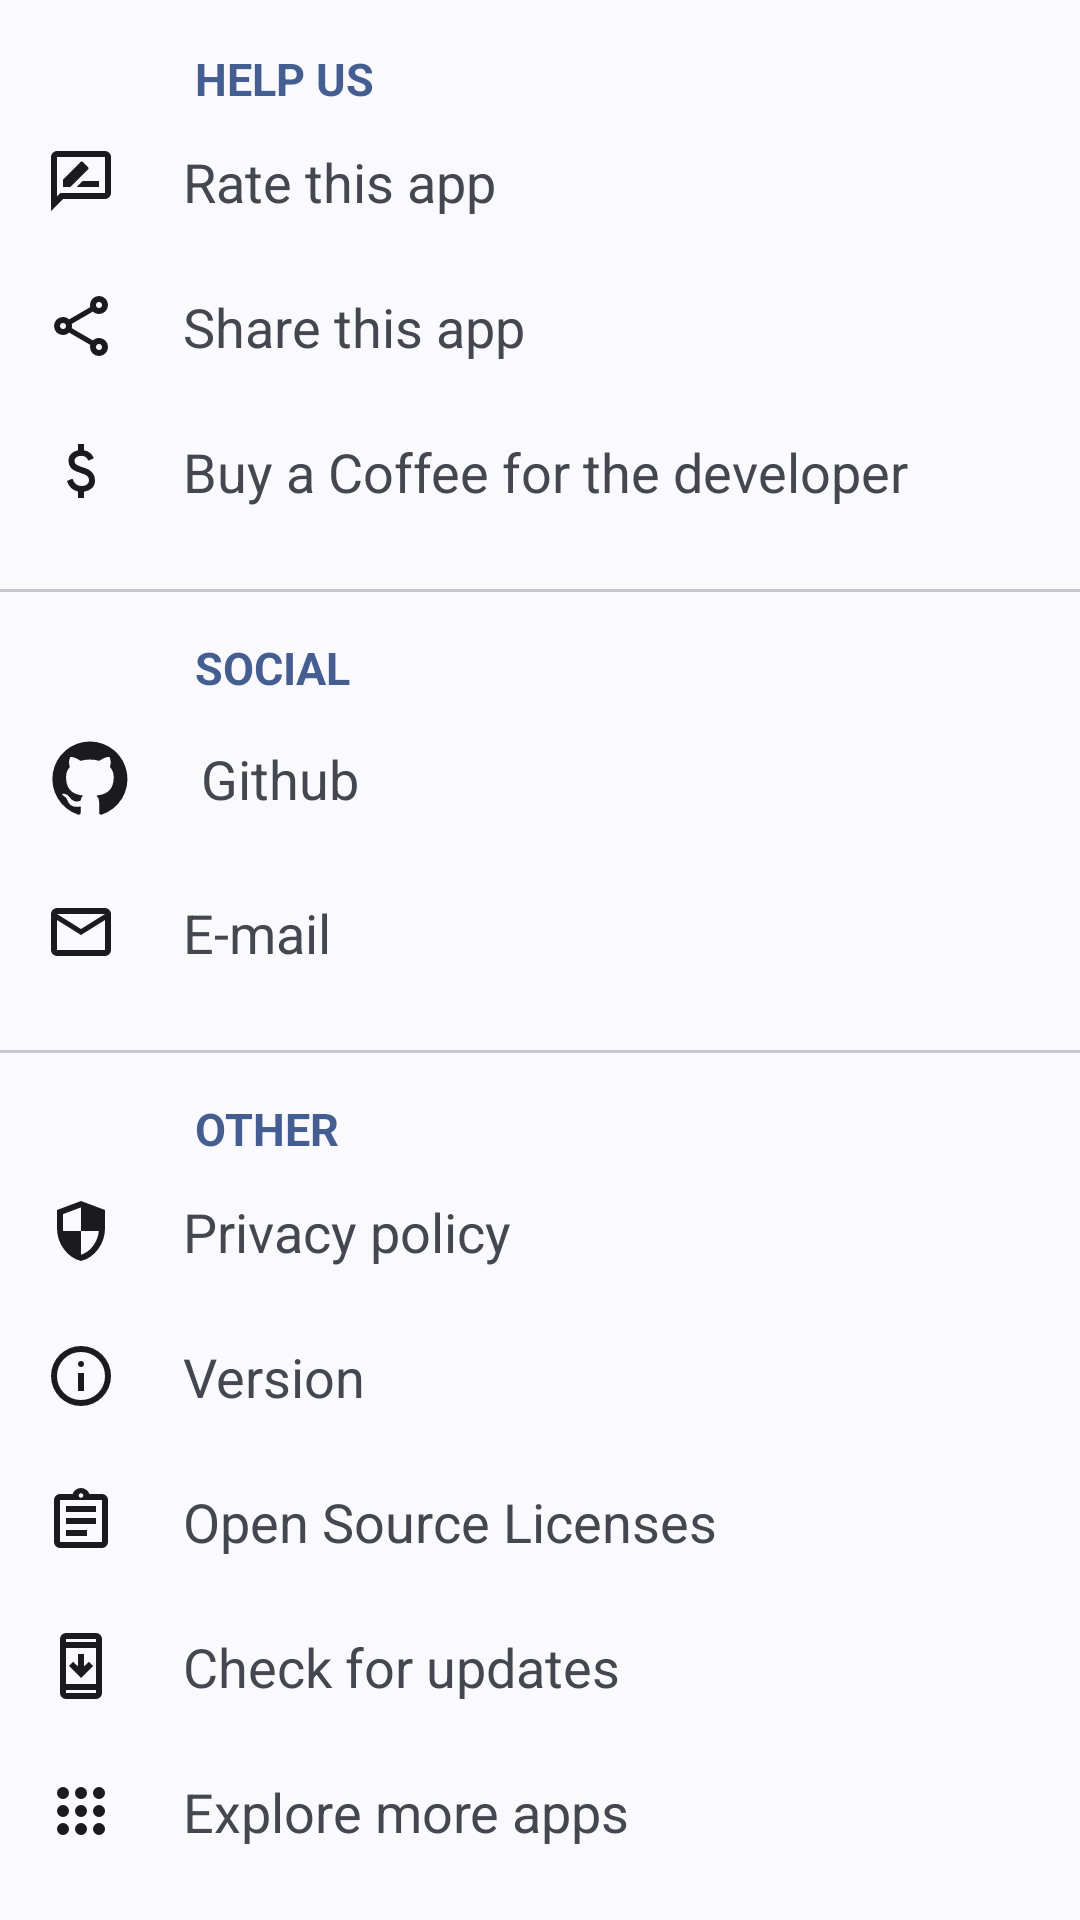

Here is an Android app screen rendered from its layout file. Give the layout XML and the strings, colors and styles it references.
<!-- AndroidManifest.xml: application theme AppTheme -->
<!-- res/layout/activity_about.xml -->
<?xml version="1.0" encoding="utf-8"?>
<androidx.core.widget.NestedScrollView xmlns:android="http://schemas.android.com/apk/res/android"
    xmlns:app="http://schemas.android.com/apk/res-auto"
    xmlns:tools="http://schemas.android.com/tools"
    android:layout_width="match_parent"
    android:layout_height="wrap_content"
    android:overScrollMode="always"
    tools:context=".other.AboutActivity">

    <androidx.constraintlayout.widget.ConstraintLayout
        android:layout_width="match_parent"
        android:layout_height="match_parent">

        <TextView
            android:id="@+id/about_help_us_category"
            android:layout_width="match_parent"
            android:layout_height="wrap_content"
            android:layout_marginHorizontal="65dp"
            android:layout_marginTop="16dp"
            android:text="@string/help_us"
            android:textColor="?colorPrimary"
            android:textSize="15sp"
            android:textStyle="bold"
            app:layout_constraintTop_toTopOf="parent" />

        <TextView
            android:id="@+id/about_rate"
            android:layout_width="match_parent"
            android:layout_height="wrap_content"
            android:layout_marginHorizontal="15dp"
            android:drawablePadding="22dp"
            android:gravity="center_vertical"
            android:paddingVertical="12dp"
            android:text="@string/rate"
            android:textSize="18sp"
            app:drawableLeftCompat="@drawable/rate"
            app:layout_constraintTop_toBottomOf="@+id/about_help_us_category" />

        <TextView
            android:id="@+id/about_share"
            android:layout_width="match_parent"
            android:layout_height="wrap_content"
            android:layout_marginHorizontal="15dp"
            android:drawablePadding="22dp"
            android:gravity="center_vertical"
            android:paddingVertical="12dp"
            android:text="@string/share_this_app"
            android:textSize="18sp"
            app:drawableLeftCompat="@drawable/share"
            app:layout_constraintTop_toBottomOf="@+id/about_rate" />

        <TextView
            android:id="@+id/about_donate"
            android:layout_width="match_parent"
            android:layout_height="wrap_content"
            android:layout_marginHorizontal="15dp"
            android:drawablePadding="22dp"
            android:gravity="center_vertical"
            android:paddingVertical="12dp"
            android:text="@string/donate"
            android:textSize="18sp"
            app:drawableLeftCompat="@drawable/donate"
            app:layout_constraintTop_toBottomOf="@+id/about_share" />

        <com.google.android.material.divider.MaterialDivider
            android:id="@+id/category_help_us_separator"
            android:layout_width="match_parent"
            android:layout_height="wrap_content"
            android:layout_marginVertical="15dp"
            android:backgroundTint="?colorSecondaryContainer"
            app:layout_constraintTop_toBottomOf="@+id/about_donate" />

        <TextView
            android:id="@+id/about_social_category"
            android:layout_width="match_parent"
            android:layout_height="wrap_content"
            android:layout_marginHorizontal="65dp"
            android:layout_marginTop="15dp"
            android:text="@string/social"
            android:textColor="?colorPrimary"
            android:textSize="15sp"
            android:textStyle="bold"
            app:layout_constraintTop_toBottomOf="@+id/category_help_us_separator" />

        <TextView
            android:id="@+id/about_github"
            android:layout_width="match_parent"
            android:layout_height="wrap_content"
            android:layout_marginHorizontal="15dp"
            android:drawablePadding="22dp"
            android:gravity="center_vertical"
            android:paddingVertical="12dp"
            android:text="@string/github"
            android:textSize="18sp"
            app:drawableLeftCompat="@drawable/github"
            app:layout_constraintTop_toBottomOf="@+id/about_social_category" />

        <TextView
            android:id="@+id/about_email"
            android:layout_width="match_parent"
            android:layout_height="wrap_content"
            android:layout_marginHorizontal="15dp"
            android:drawablePadding="22dp"
            android:gravity="center_vertical"
            android:paddingVertical="12dp"
            android:text="@string/email"
            android:textSize="18sp"
            app:drawableLeftCompat="@drawable/email"
            app:layout_constraintTop_toBottomOf="@+id/about_github" />

        <com.google.android.material.divider.MaterialDivider
            android:id="@+id/category_social_separator"
            android:layout_width="match_parent"
            android:layout_height="wrap_content"
            android:layout_marginVertical="15dp"
            android:backgroundTint="?colorSecondaryContainer"
            app:layout_constraintTop_toBottomOf="@+id/about_email" />

        <TextView
            android:id="@+id/about_other_category"
            android:layout_width="match_parent"
            android:layout_height="wrap_content"
            android:layout_marginHorizontal="65dp"
            android:layout_marginTop="15dp"
            android:text="@string/other"
            android:textColor="?colorPrimary"
            android:textSize="15sp"
            android:textStyle="bold"
            app:layout_constraintTop_toBottomOf="@+id/category_social_separator" />

        <TextView
            android:id="@+id/about_privacy_policy"
            android:layout_width="match_parent"
            android:layout_height="wrap_content"
            android:layout_marginHorizontal="15dp"
            android:drawablePadding="22dp"
            android:gravity="center_vertical"
            android:paddingVertical="12dp"
            android:text="@string/privacy_policy"
            android:textSize="18sp"
            app:drawableLeftCompat="@drawable/privacy"
            app:layout_constraintTop_toBottomOf="@+id/about_other_category" />

        <TextView
            android:id="@+id/about_app_version"
            android:layout_width="match_parent"
            android:layout_height="wrap_content"
            android:layout_marginHorizontal="15dp"
            android:drawablePadding="22dp"
            android:gravity="center_vertical"
            android:paddingVertical="12dp"
            android:text="@string/app_version"
            android:textSize="18sp"
            app:drawableLeftCompat="@drawable/info"
            app:layout_constraintTop_toBottomOf="@+id/about_privacy_policy" />

        <TextView
            android:id="@+id/about_app_osl"
            android:layout_width="match_parent"
            android:layout_height="wrap_content"
            android:layout_marginHorizontal="15dp"
            android:drawablePadding="22dp"
            android:gravity="center_vertical"
            android:paddingVertical="12dp"
            android:text="@string/app_osl"
            android:textSize="18sp"
            app:drawableLeftCompat="@drawable/osl"
            app:layout_constraintTop_toBottomOf="@+id/about_app_version" />

        <TextView
            android:id="@+id/about_app_update"
            android:layout_width="match_parent"
            android:layout_height="wrap_content"
            android:layout_marginHorizontal="15dp"
            android:drawablePadding="22dp"
            android:gravity="center_vertical"
            android:paddingVertical="12dp"
            android:text="@string/check_for_updates"
            android:textSize="18sp"
            app:drawableLeftCompat="@drawable/update"
            app:layout_constraintTop_toBottomOf="@+id/about_app_osl" />

        <TextView
            android:id="@+id/about_app_more"
            android:layout_width="match_parent"
            android:layout_height="wrap_content"
            android:layout_marginHorizontal="15dp"
            android:drawablePadding="22dp"
            android:gravity="center_vertical"
            android:paddingVertical="12dp"
            android:text="@string/get_more_apps"
            android:textSize="18sp"
            app:drawableLeftCompat="@drawable/apps"
            app:layout_constraintTop_toBottomOf="@+id/about_app_update" />

    </androidx.constraintlayout.widget.ConstraintLayout>
</androidx.core.widget.NestedScrollView>
<!-- resources referenced by this layout -->
<resources>
  <!-- drawable email (drawable) -->
  <vector xmlns:android="http://schemas.android.com/apk/res/android"
      android:width="24dp"
      android:height="24dp"
      android:tint="?colorOnBackground"
      android:viewportWidth="960"
      android:viewportHeight="960">
      <path
          android:fillColor="@android:color/white"
          android:pathData="M160,800Q127,800 103.5,776.5Q80,753 80,720L80,240Q80,207 103.5,183.5Q127,160 160,160L800,160Q833,160 856.5,183.5Q880,207 880,240L880,720Q880,753 856.5,776.5Q833,800 800,800L160,800ZM480,520L160,320L160,720Q160,720 160,720Q160,720 160,720L800,720Q800,720 800,720Q800,720 800,720L800,320L480,520ZM480,440L800,240L160,240L480,440ZM160,320L160,240L160,240L160,320L160,720Q160,720 160,720Q160,720 160,720L160,720Q160,720 160,720Q160,720 160,720L160,320Z" />
  </vector>
  <!-- drawable privacy (drawable) -->
  <vector xmlns:android="http://schemas.android.com/apk/res/android"
      android:width="24dp"
      android:height="24dp"
      android:tint="?colorOnBackground"
      android:viewportWidth="960"
      android:viewportHeight="960">
      <path
          android:fillColor="@android:color/white"
          android:pathData="M480,880Q341,845 250.5,720.5Q160,596 160,444L160,200L480,80L800,200L800,444Q800,596 709.5,720.5Q619,845 480,880ZM480,796Q577,766 642,677.5Q707,589 718,480L480,480L480,165L240,255L240,444Q240,455 240,462Q240,469 242,480L480,480L480,796Z" />
  </vector>
  <string name="app_osl">Open Source Licenses</string>
  <string name="app_version">Version</string>
  <string name="check_for_updates">Check for updates</string>
  <string name="donate">Buy a Coffee for the developer</string>
  <string name="email">E-mail</string>
  <string name="get_more_apps">Explore more apps</string>
  <string name="github">Github</string>
  <string name="help_us">HELP US</string>
  <string name="other">OTHER</string>
  <string name="privacy_policy">Privacy policy</string>
  <string name="rate">Rate this app</string>
  <string name="share_this_app">Share this app</string>
  <string name="social">SOCIAL</string>
  <style name="AppTheme" parent="Theme.Material3.DynamicColors.DayNight">
          <item name="android:windowSplashScreenBackground" tools:targetApi="s">@color/background
          </item>
          <item name="android:windowContentTransitions">true</item>
          <item name="android:hardwareAccelerated">true</item>
          <item name="drawerArrowStyle">@style/DrawerArrow</item>
          <item name="actionOverflowMenuStyle">@style/MyActionMenuOverflow</item>
      </style>
  <color name="background">#FEFEFE</color>
  <style name="DrawerArrow" parent="Widget.AppCompat.DrawerArrowToggle">
          <item name="spinBars">true</item>
          <item name="color">?colorOnSurface</item>
      </style>
  <style name="MyActionMenuOverflow" parent="Widget.Material3.PopupMenu">
          <item name="android:popupBackground">@drawable/popmenu_background</item>
      </style>
  <!-- drawable popmenu_background (drawable) -->
  <?xml version="1.0" encoding="utf-8"?>
  <shape xmlns:android="http://schemas.android.com/apk/res/android">
      <solid android:color="?colorSecondaryContainer" />
      <corners
          android:radius="16dp" />
      <padding
          android:bottom="8dp"
          android:left="5dp"
          android:right="0dp"
          android:top="8dp" />
  </shape>
</resources>
